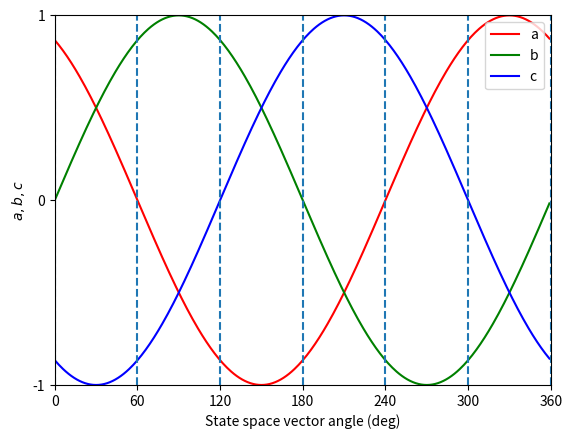

Generate this figure with matplotlib:
import numpy as np
import matplotlib.pyplot as plt


fig, ax = plt.subplots()

ax.set_xlabel("State space vector angle (deg)")
ax.set_ylabel(r"$a, b, c$")

alphad = np.arange(0, 360, 1)
alpha = np.deg2rad(alphad)

# amplitude assumed sqrt(3) / 2 (maximum)
a = np.sqrt(3) / 2 * np.cos(alpha) - 1 / 2 * np.sin(alpha)
b = np.sin(alpha)
c = -(a + b)

ax.plot(alphad, a, color="r", label="a")
ax.plot(alphad, b, color="g", label="b")
ax.plot(alphad, c, color="b", label="c")

ax.set_xticks([0, 60, 120, 180, 240, 300, 360])
ax.set_xlim([0, 360])

ax.set_yticks([-1, 0, 1])
ax.set_ylim([-1, 1])

ax.axvline(0, ls="--")
ax.axvline(60, ls="--")
ax.axvline(120, ls="--")
ax.axvline(180, ls="--")
ax.axvline(240, ls="--")
ax.axvline(300, ls="--")
ax.axvline(360, ls="--")

ax.legend(loc="upper right")

plt.show()
